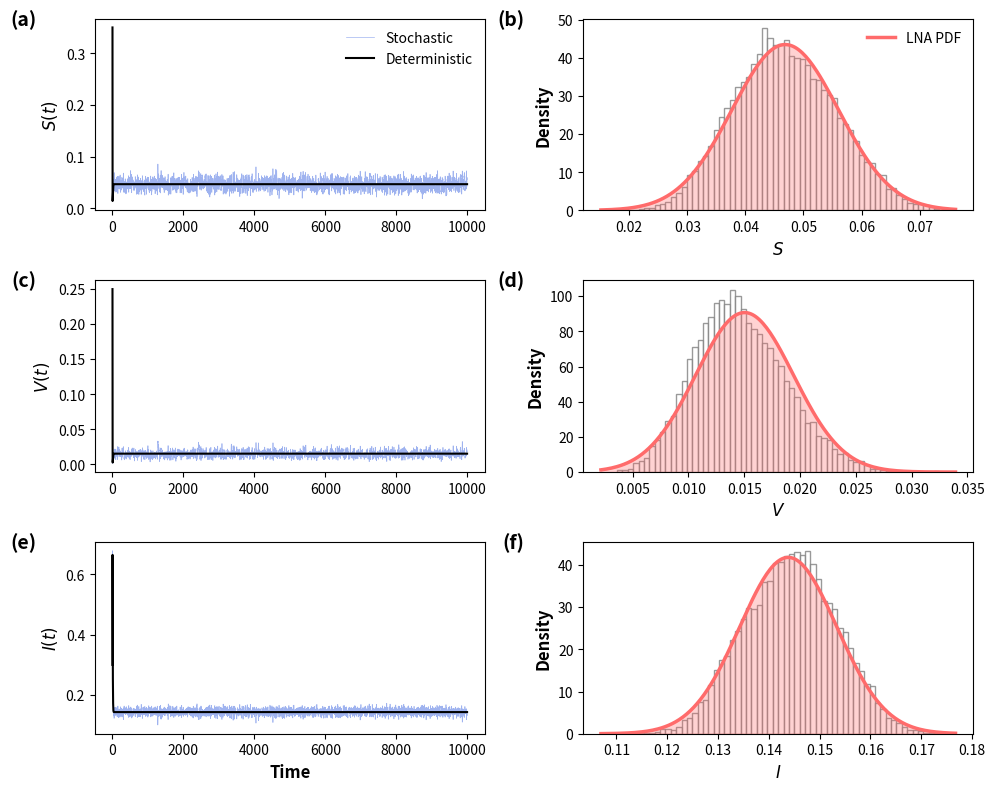

The matplotlib source for this figure:
import numpy as np
import matplotlib.pyplot as plt
import scipy.stats as stats
from scipy.linalg import solve
import string


# --- 1. Model Parameters & LNA ---
def get_model_para():
    mu = 0.03; alpha = 0.15; ga1 = 0.15; ga2 = 0.15
    bt1 = 3.2; bt2 = 2.0; rho1 = 0.5; rho2 = 0.5
    sg1 = 0.3; sg2 = 0.46
    
    # 1. Steady State
    A1 = (mu + ga1) * bt1 * bt2
    A2 = (mu + ga1) * ((mu + alpha) * bt2 + (mu + ga2) * bt1) - bt1 * bt2 * mu
    A3 = (mu + ga1) * (mu + alpha) * (mu + ga2)
    R0 = (bt1 * mu) / ((mu + alpha) * (mu + ga1)) + (bt2 * alpha * mu) / ((mu + ga2) * (mu + alpha) * (mu + ga1))
    
    Istar = (-A2 + np.sqrt(A2**2 - 4 * A1 * A3 * (1 - R0))) / (2 * A1)
    Sstar = mu / (mu + alpha + bt1 * Istar)
    Vstar = (alpha * mu) / ((mu + alpha + bt1 * Istar) * (mu + ga2 + bt2 * Istar))
    mean = np.array([Sstar, Vstar, Istar])
    
    # 2. Linearization Matrices (Reduced for brevity, logic identical to R)
    a11 = mu + alpha + bt1 * Istar; a13 = bt1 * Sstar
    a21 = alpha; a22 = mu + ga2 + bt2 * Istar; a23 = bt2 * Vstar
    a31 = bt1 * Istar; a32 = bt2 * Istar; a34 = bt1 * Sstar * Istar; a35 = bt2 * Vstar * Istar
    
    tao1 = a11 + a22; tao2 = a11 * a22 + a13 * a31 + a23 * a32
    tao3 = a13 * a22 * a31 + a13 * a21 * a32 + a11 * a23 * a32
    
    # Delta 1 & Sig 1
    a1_val = rho1**2*(tao1*tao2-tao3)+tao2*(rho1*tao2+tao3)
    a2_val = rho1*tao2+tao3; a3_val = rho1+tao1
    a4_val = rho1*tao1*(rho1+tao1)+tao1*tao2-tao3
    a5_val = 2*(rho1**3+rho1**2*tao1+rho1*tao2+tao3)*(tao1*tao2-tao3)
    
    delta1 = np.array([
        [a1_val/a5_val, 0, -a2_val/a5_val, 0, 0],
        [0, a2_val/a5_val, 0, -a3_val/a5_val, 0],
        [-a2_val/a5_val, 0, a3_val/a5_val, 0, 0],
        [0, -a3_val/a5_val, 0, a4_val/(rho1*tao3*a5_val), 0],
        [0, 0, 0, 0, 0]
    ])
    
    A = -a13*a22 - a23*a32; B = -a13*a21 - a11*a23 + a23*a31; C = a11*a22 - a22*a31 - a21*a32
    F1 = np.array([
        [0, -1, -a13-a22, A, 0],
        [0, 0, -(a21+a23), B, 0],
        [0, 1, -(a31-a11-a22), C, 0],
        [1/a34, tao1/a34, tao2/a34, tao3/a34, 0],
        [0, 0, 0, 0, 0]
    ])
    Sig1 = (a34**2)*(sg1**2) * F1 @ delta1 @ F1.T
    
    # Delta 2 & Sig 2
    D = -a13*(a32-a22)
    E = a13*(a21+a31+((-a11+a22-a32)*(a22-a23-a32))/a13)+(-a22+a32)*(-a11+a22-a23-a32)
    F_val = a11*(a32-a22)
    F2 = np.array([
        [0, 0, a13, D, 0],
        [0, 1, a11+a23, E, 0],
        [0, -1, a32-a11-a22, F_val, 0],
        [0, 0, 0, 0, 0],
        [-1/a35, -tao1/a35, -tao2/a35, -tao3/a35, 0]
    ])
    
    a1_val = rho2**2*(tao1*tao2-tao3)+tao2*(rho2*tao2+tao3)
    a2_val = rho2*tao2+tao3; a3_val = rho2+tao1
    a4_val = rho2*tao1*(rho2+tao1)+tao1*tao2-tao3
    a5_val = 2*(rho2**3+rho2**2*tao1+rho2*tao2+tao3)*(tao1*tao2-tao3)
    
    delta2 = np.array([
        [a1_val/a5_val, 0, -a2_val/a5_val, 0, 0],
        [0, a2_val/a5_val, 0, -a3_val/a5_val, 0],
        [-a2_val/a5_val, 0, a3_val/a5_val, 0, 0],
        [0, -a3_val/a5_val, 0, a4_val/(rho2*tao3*a5_val), 0],
        [0, 0, 0, 0, 0]
    ])
    Sig2 = (a35**2)*(sg2**2) * F2 @ delta2 @ F2.T
    
    Sigma = (Sig1 + Sig2)[0:3, 0:3]
    return mean, Sigma

# --- 2. SDE Simulation ---
def sde_Euler_traj(n, t):
    h = t / n
    sqrt_h = np.sqrt(h)
    mu = 0.03; alpha = 0.15; ga1 = 0.15; ga2 = 0.15
    bt1 = 3.2; bt2 = 2.0; rho1 = 0.5; rho2 = 0.5; sg1 = 0.3; sg2 = 0.46
    
    S = np.zeros(n); V = np.zeros(n); I = np.zeros(n)
    S_det = np.zeros(n); V_det = np.zeros(n); I_det = np.zeros(n)
    cc1 = np.zeros(n); cc2 = np.zeros(n)
    
    # Init
    S[0], V[0], I[0] = 0.35, 0.25, 0.30
    S_det[0], V_det[0], I_det[0] = 0.35, 0.25, 0.30
    cc1[0] = np.log(bt1); cc2[0] = np.log(bt2)
    
    dW = np.random.normal(0, 1, (n, 2))
    
    for j in range(1, n):
        # OU
        cc1[j] = cc1[j-1] + rho1*(np.log(bt1)-cc1[j-1])*h + sg1*dW[j,0]*sqrt_h
        cc2[j] = cc2[j-1] + rho2*(np.log(bt2)-cc2[j-1])*h + sg2*dW[j,1]*sqrt_h
        beta1_t = np.exp(cc1[j-1])
        beta2_t = np.exp(cc2[j-1])
        
        # Stochastic
        dS = mu - (mu+alpha)*S[j-1] - beta1_t*S[j-1]*I[j-1]
        dV = alpha*S[j-1] - beta2_t*V[j-1]*I[j-1] - (mu+ga2)*V[j-1]
        dI = beta1_t*S[j-1]*I[j-1] + beta2_t*V[j-1]*I[j-1] - (mu+ga1)*I[j-1]
        S[j] = S[j-1] + dS*h; V[j] = V[j-1] + dV*h; I[j] = I[j-1] + dI*h
        if S[j]<0: S[j]=0; 
        if V[j]<0: V[j]=0; 
        if I[j]<0: I[j]=0
            
        # Deterministic
        dS_d = mu - (mu+alpha)*S_det[j-1] - bt1*S_det[j-1]*I_det[j-1]
        dV_d = alpha*S_det[j-1] - bt2*V_det[j-1]*I_det[j-1] - (mu+ga2)*V_det[j-1]
        dI_d = bt1*S_det[j-1]*I_det[j-1] + bt2*V_det[j-1]*I_det[j-1] - (mu+ga1)*I_det[j-1]
        S_det[j] = S_det[j-1] + dS_d*h; V_det[j] = V_det[j-1] + dV_d*h; I_det[j] = I_det[j-1] + dI_d*h
        
    return (S, V, I), (S_det, V_det, I_det)

def run_experiment_3():
    N = int(1e6)
    T_max = 1e4
    
    (S_sto, V_sto, I_sto), (S_det, V_det, I_det) = sde_Euler_traj(N, T_max)
    

    mean, Sigma = get_model_para()
    
    # Burn-in 
    start_idx = int(N * 0.5)
    S_clean = S_sto[start_idx:]
    V_clean = V_sto[start_idx:]
    I_clean = I_sto[start_idx:]
    

    fig, axes = plt.subplots(3, 2, figsize=(10, 8), dpi=300) 
    
    time = np.linspace(0, T_max, N)
    sparse = slice(0, N, 100) 
    
    
    col_det = 'black'
    col_sto = '#4169E1' 
    col_dens = '#FF6B6B'
    
    
    vars_sto = [S_sto, V_sto, I_sto]
    vars_det = [S_det, V_det, I_det]
    vars_clean = [S_clean, V_clean, I_clean]
    
    names = ['S', 'V', 'I']
    y_labels_traj = [r'$S(t)$', r'$V(t)$', r'$I(t)$']
    x_labels_dist = [r'$S$', r'$V$', r'$I$']
    
    
    means = mean
    stds = np.sqrt(np.diag(Sigma))
    
    
    letters = string.ascii_lowercase
    
    
    for i in range(3):
        
        
        # === Trajectories ===
        ax_traj = axes[i, 0]
        
        
        ax_traj.plot(time[sparse], vars_sto[i][sparse], color=col_sto, alpha=0.5, lw=0.5, label='Stochastic')
        ax_traj.plot(time[sparse], vars_det[i][sparse], color=col_det, lw=1.5, label='Deterministic')
        
        
        ax_traj.set_ylabel(y_labels_traj[i], fontsize=12, fontweight='bold')
        if i == 2: 
            ax_traj.set_xlabel('Time', fontsize=12, fontweight='bold')
            
        
        label_char = letters[i * 2] 
        ax_traj.text(-0.15, 1.05, f'({label_char})', transform=ax_traj.transAxes, 
                     fontsize=14, fontweight='bold', va='top', ha='right')
        
        
        if i == 0:
            ax_traj.legend(frameon=False, loc='upper right', fontsize=10)

        # === Distributions ===
        ax_dist = axes[i, 1]
        
        
        ax_dist.hist(vars_clean[i], bins=60, density=True, color='white', edgecolor='grey', alpha=0.8)
        
        
        x_min, x_max = ax_dist.get_xlim()
        x_grid = np.linspace(x_min, x_max, 200)
        pdf = stats.norm.pdf(x_grid, means[i], stds[i])
        
        ax_dist.plot(x_grid, pdf, color=col_dens, lw=2.5, label='LNA PDF')
        ax_dist.fill_between(x_grid, pdf, color=col_dens, alpha=0.3)
        
        ax_dist.set_xlabel(x_labels_dist[i], fontsize=12, fontweight='bold')
        ax_dist.set_ylabel('Density', fontsize=12, fontweight='bold') 
        
        
        label_char = letters[i * 2 + 1] 
        ax_dist.text(-0.15, 1.05, f'({label_char})', transform=ax_dist.transAxes, 
                     fontsize=14, fontweight='bold', va='top', ha='right')
        
        if i == 0:
            ax_dist.legend(frameon=False, loc='upper right', fontsize=10)

    plt.tight_layout()
    
    
    filename = 'Trajectory_and_Distribution.pdf'
    plt.savefig(filename, format='pdf', bbox_inches='tight')
    print(f"Figure saved as {filename}")
    
    plt.show()

if __name__ == "__main__":
    run_experiment_3()
